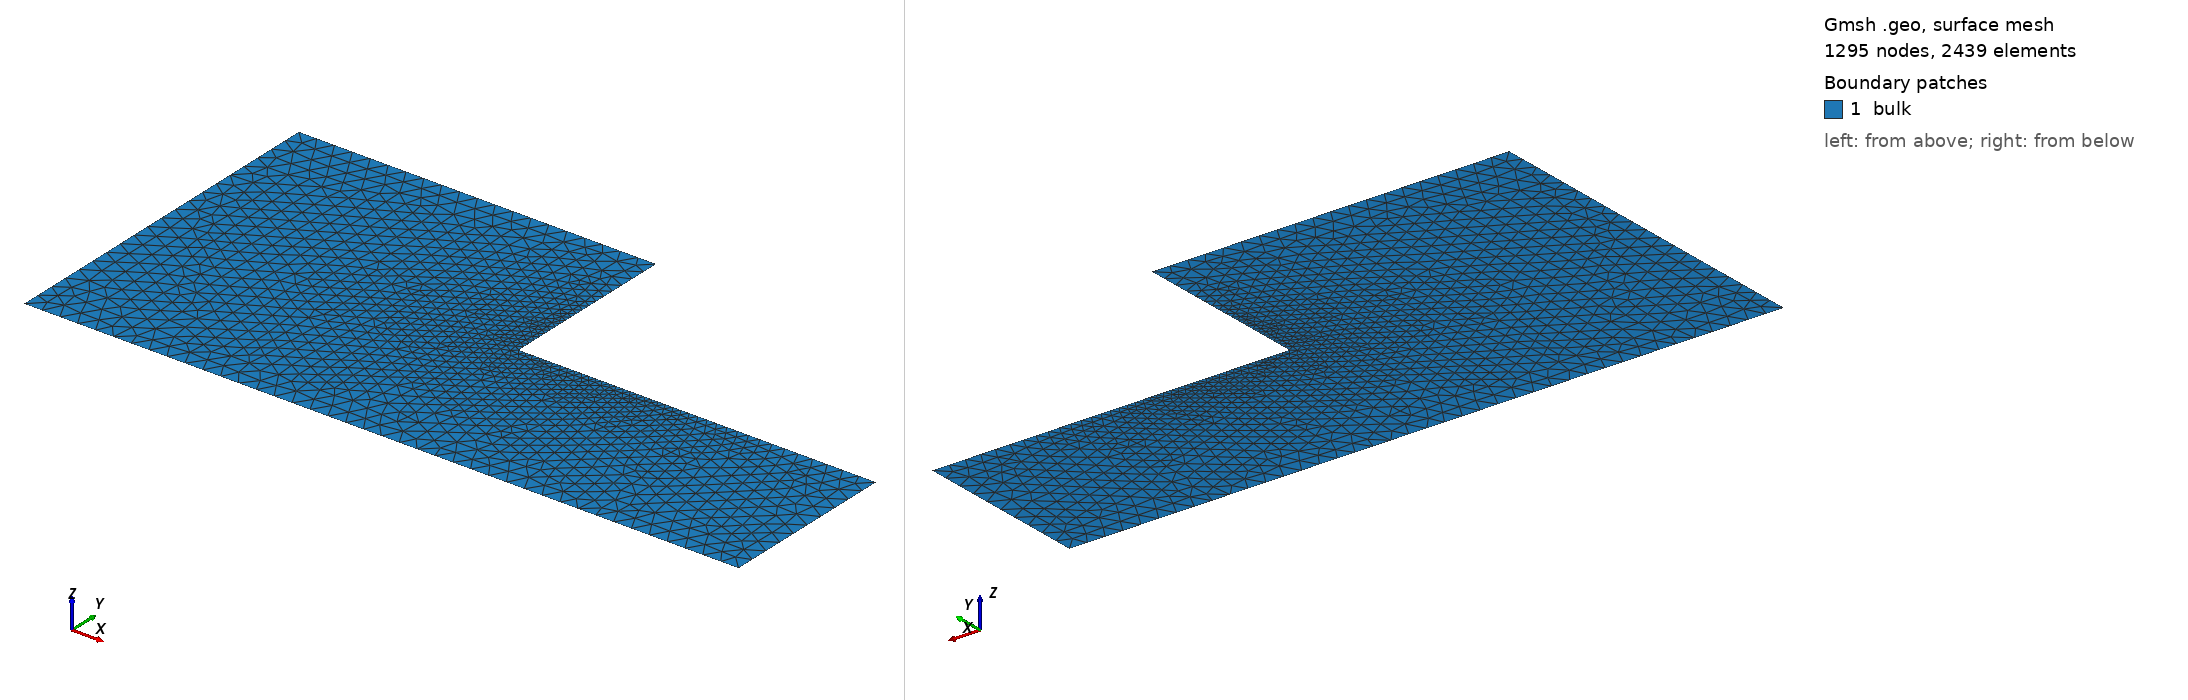

Gmsh geometry script, surface-meshed: 1295 nodes, 2439 surface elements. Boundary patches (legend numbers): 1 bulk. Left view from above one corner, right view from below the opposite corner. Legend entries are the model's physical surfaces. The drawing asked Gmsh for element sizes between 1% and 20% of the model's largest extent; the script's own settings can give other sizes.

=== bulk2D.geo (drawn) ===
L = 2;
H = 1;
d = 0.05;
dc = 0.001;

Point(1) = {0, 0, 0, d};
Point(2) = {L, 0, 0, d};
Point(3) = {L, H/2, 0, d};
Point(4) = {L/2, H/2, 0, dc}; 
Point(5) = {L/2, H, 0, d}; 
Point(6) = {0, H, 0, d}; 

Line(1) = {1, 2};
Line(2) = {2, 3};
Line(3) = {3, 4};
Line(4) = {4, 5};
Line(5) = {5, 6};
Line(6) = {6, 1};

Line Loop(1) = {1, 2, 3, 4, 5, 6};
Plane Surface(1) = {1};

Physical Surface("bulk") = {1};
Physical Line("anode") = {5};
Physical Line("cathode") = {1};
